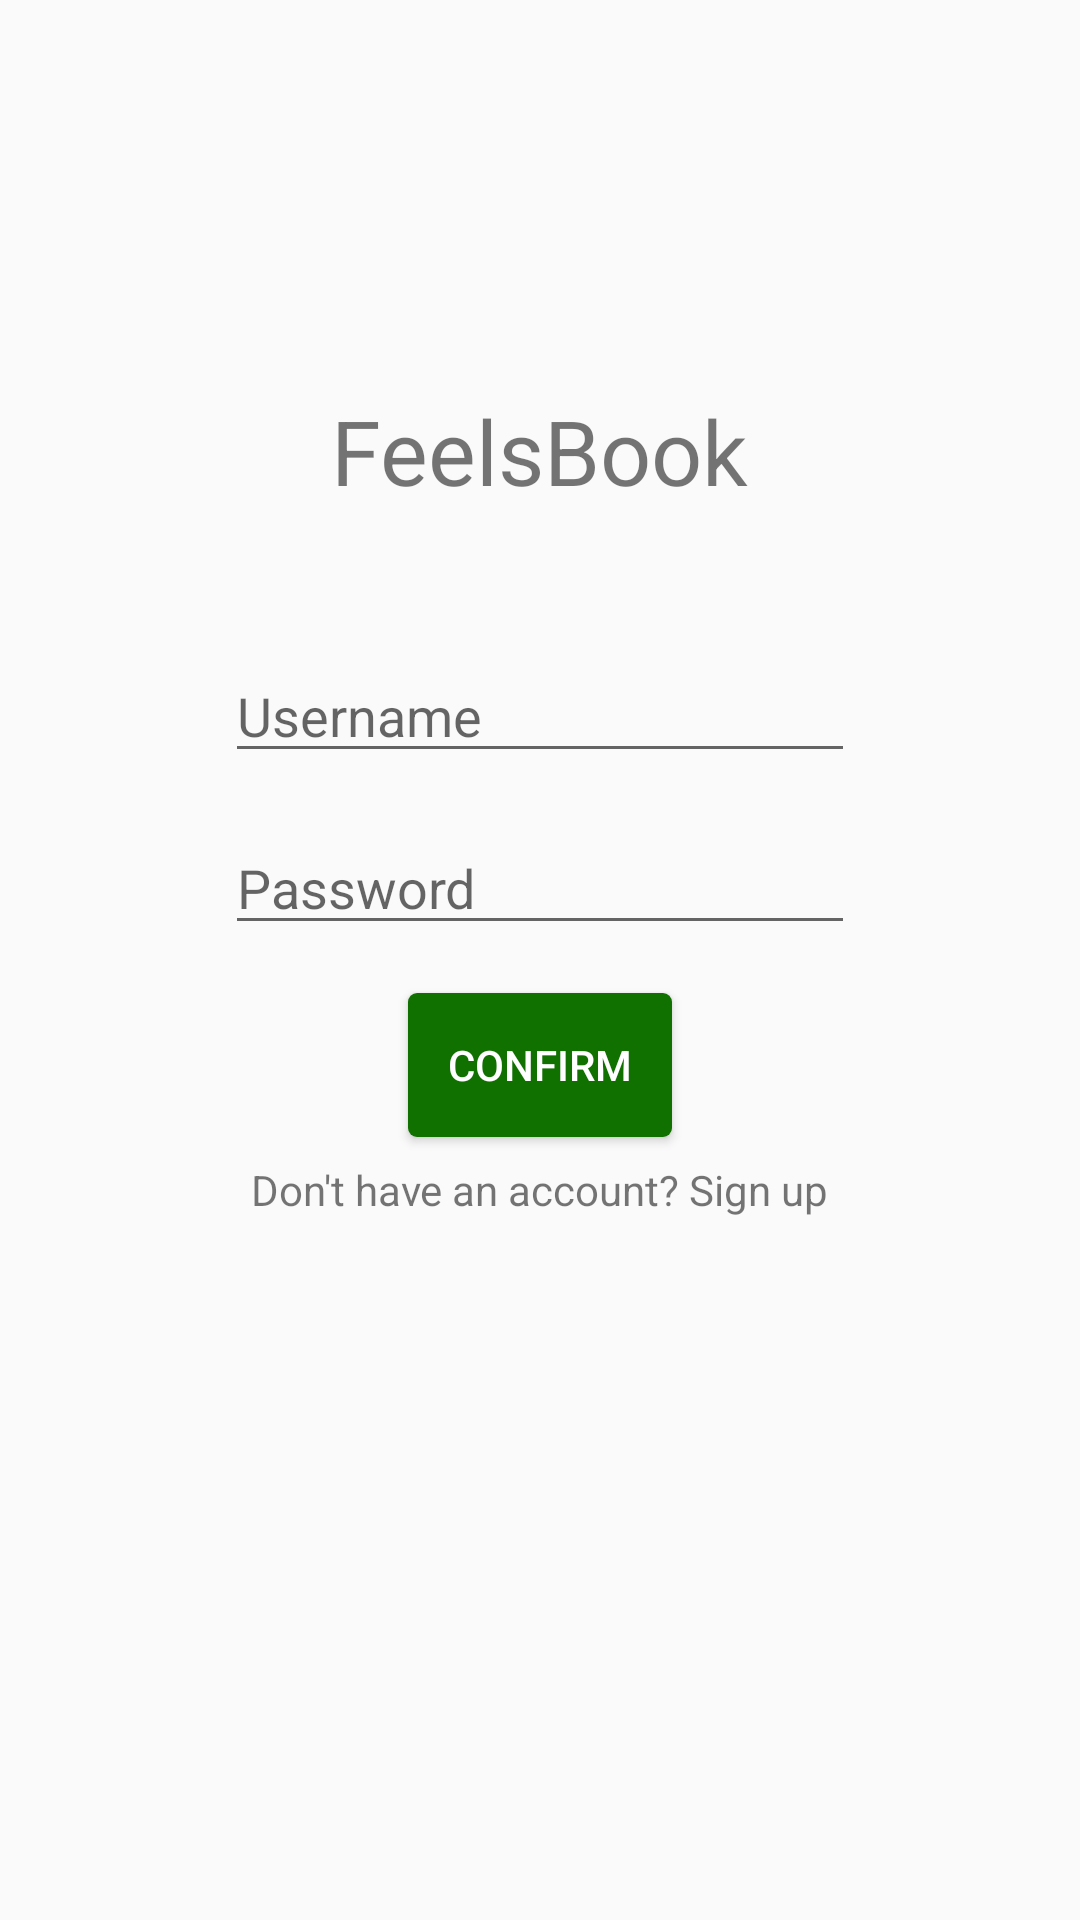

Produce the Android XML layout that renders to this screen, including the resource entries it uses.
<!-- AndroidManifest.xml: application theme Theme.AppCompat.Light.NoActionBar -->
<!-- res/layout/login_screen.xml -->
<?xml version="1.0" encoding="utf-8"?>
<androidx.constraintlayout.widget.ConstraintLayout xmlns:android="http://schemas.android.com/apk/res/android"
    xmlns:app="http://schemas.android.com/apk/res-auto"
    xmlns:tools="http://schemas.android.com/tools"
    android:layout_width="match_parent"
    android:layout_height="match_parent">

    <TextView
        android:id="@+id/app_title"
        android:layout_width="wrap_content"
        android:layout_height="wrap_content"
        android:layout_marginTop="130dp"
        android:text="@string/app_title"
        android:textSize="30sp"
        app:layout_constraintEnd_toEndOf="parent"
        app:layout_constraintStart_toStartOf="parent"
        app:layout_constraintTop_toTopOf="parent"
        tools:text="FeelsBook" />

    <EditText
        android:id="@+id/user_text"
        android:layout_width="wrap_content"
        android:layout_height="wrap_content"
        android:layout_marginTop="46dp"
        android:ems="10"
        android:hint="Username"
        android:inputType="text"
        app:layout_constraintEnd_toEndOf="parent"
        app:layout_constraintStart_toStartOf="parent"
        app:layout_constraintTop_toBottomOf="@+id/app_title"
        tools:text="Username" />

    <EditText
        android:id="@+id/password_text"
        android:layout_width="wrap_content"
        android:layout_height="wrap_content"
        android:layout_marginTop="16dp"
        android:ems="10"
        android:hint="Password"
        android:inputType="textPassword"
        app:layout_constraintEnd_toEndOf="parent"
        app:layout_constraintStart_toStartOf="parent"
        app:layout_constraintTop_toBottomOf="@+id/user_text"
        tools:text="Password" />

    <Button
        android:id="@+id/confirm_login"
        android:layout_width="wrap_content"
        android:layout_height="wrap_content"
        android:layout_marginTop="16dp"
        android:background="@drawable/default_button"
        android:text="@string/confirm"
        android:textColor="@color/defaultWhite"
        app:layout_constraintEnd_toEndOf="parent"
        app:layout_constraintStart_toStartOf="parent"
        app:layout_constraintTop_toBottomOf="@+id/password_text" />

    <TextView
        android:id="@+id/sign_up_prompt"
        android:layout_width="wrap_content"
        android:layout_height="wrap_content"
        android:layout_marginTop="8dp"
        android:text="@string/sign_up_msg"
        app:layout_constraintEnd_toEndOf="parent"
        app:layout_constraintStart_toStartOf="parent"
        app:layout_constraintTop_toBottomOf="@+id/confirm_login" />

</androidx.constraintlayout.widget.ConstraintLayout>
<!-- resources referenced by this layout -->
<resources>
  <color name="defaultWhite">#FFFFFF</color>
  <!-- drawable default_button (drawable) -->
  <?xml version="1.0" encoding="utf-8"?>
  <shape xmlns:android="http://schemas.android.com/apk/res/android" android:shape="rectangle" >
      <corners
          android:radius="3dp"
          />
      <solid
          android:color="@color/menu_bar_color"
          />
      <padding
          android:left="0dp"
          android:top="0dp"
          android:right="0dp"
          android:bottom="0dp"
          />
      <size
          android:width="70dp"
          android:height="30dp"
          />
  
      <selector
          android:color="@color/add_post_color"
          android:state_pressed="true"
          android:state_focused="true"/>
  </shape>
  <string name="app_title">FeelsBook</string>
  <string name="confirm">CONFIRM</string>
  <string name="sign_up_msg">Don\'t have an account? Sign up</string>
  <color name="menu_bar_color">#107000</color>
  <color name="add_post_color">#FAF43C</color>
</resources>
